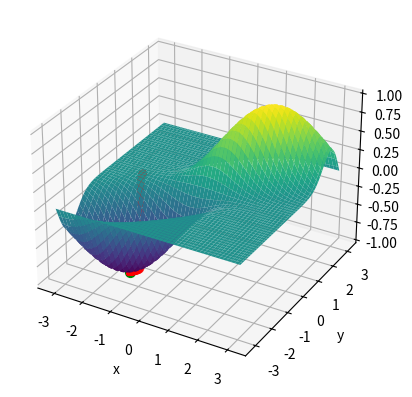

Generate this figure with matplotlib:
import numpy as np
import matplotlib.pyplot as plt
from mpl_toolkits.mplot3d import Axes3D
from matplotlib.animation import FuncAnimation


xlim4 = [-np.pi, np.pi]
ylim4 = xlim4.copy()
initial_vals = [-2, 0]
# Learning rate
lr = 0.1

def f4(x, y):
    return np.exp(-((x - y) ** 2)) * np.sin(y)


def df4_dx(x, y):
    return -2 * np.exp(-((x - y) ** 2)) * np.sin(y) * (x - y)


def df4_dy(x, y):
    return np.exp(-((x - y) ** 2)) * np.cos(y) + 2 * np.exp(-((x - y) ** 2)) * np.sin(
        y
    ) * (x - y)


def grad_desc(cfunc, cfuncd_x, cfuncd_y, xlim, ylim, initial_vals, lr):
    
    
    #randomly selecting 100 points with in the interval to plot the given function
    xbase = np.linspace(xlim[0], xlim[-1], 100)
    ybase = np.linspace(ylim[0], ylim[-1], 100)
    X, Y = np.meshgrid(xbase, ybase)
    Z = cfunc(X, Y)

    fig = plt.figure()
    ax = fig.add_subplot(111, projection="3d")
    ax.plot_surface(X, Y, Z, cmap="viridis")
    ax.set_xlabel("x")
    ax.set_ylabel("y")
    ax.set_zlabel("z")
    
    bestx, besty = initial_vals[0] , initial_vals[-1]
    
    #initailising the plot for the animation
    xall, yall, zall = [], [], []
    lnall = ax.scatter([], [], [], c="red")
    lngood = ax.scatter([], [], [], c="green", marker="o", s=50)

    
    def onestepderiv(frame):
        nonlocal  bestx, besty
        
        #update bestx and besty using gradient descent function
        bestx = bestx - cfuncd_x(bestx, besty) * lr
        besty = besty - cfuncd_y(bestx, besty) * lr
        xall.append(bestx)
        yall.append(besty)
        zall.append(cfunc(bestx,besty))
        lngood._offsets3d = ([bestx], [besty], [cfunc(bestx,besty)])
        lnall._offsets3d = (xall, yall, zall)
    
    
    for i in range(1000):
        onestepderiv(i)
        
    #uncomemnt the below part and comment the above for-loop for animation(it will taken long time to run)
    """ #Animation part:
    
    ani = FuncAnimation(
        fig, onestepderiv, frames=range(1000), interval=1, repeat=False
    )
    print("Making animated plot.....")
    ani.save('animation2.gif', writer='pillow', fps=5)
    print("Plot saved as animation2.gif.")
    """
    
    print(f"Best-x = {bestx}\nBest-y = {besty}\nBest-cost at best-x and best-y is = {cfunc(bestx, besty)}")

grad_desc(f4, df4_dx, df4_dy, xlim4, ylim4,initial_vals, lr)
